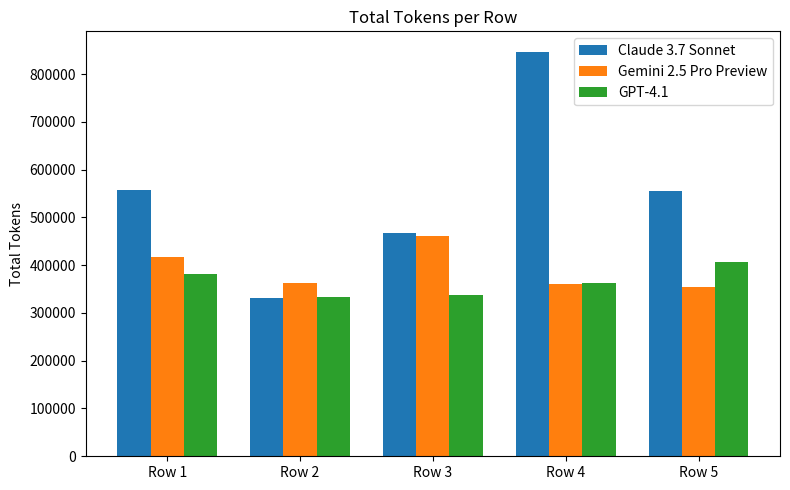
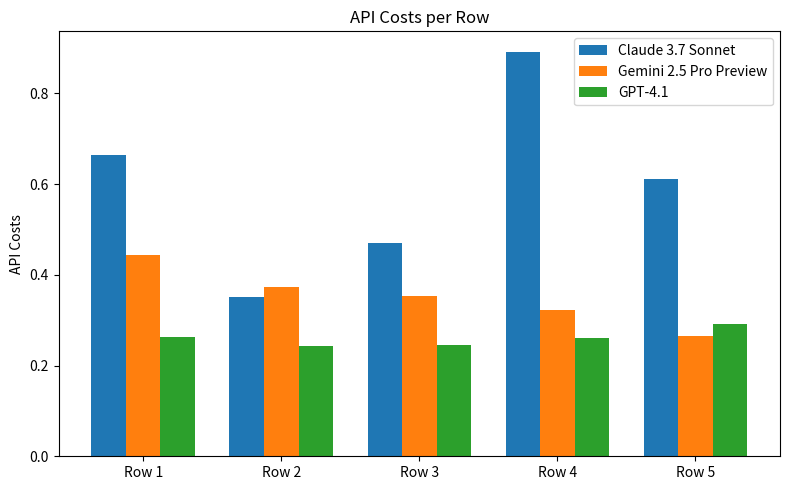
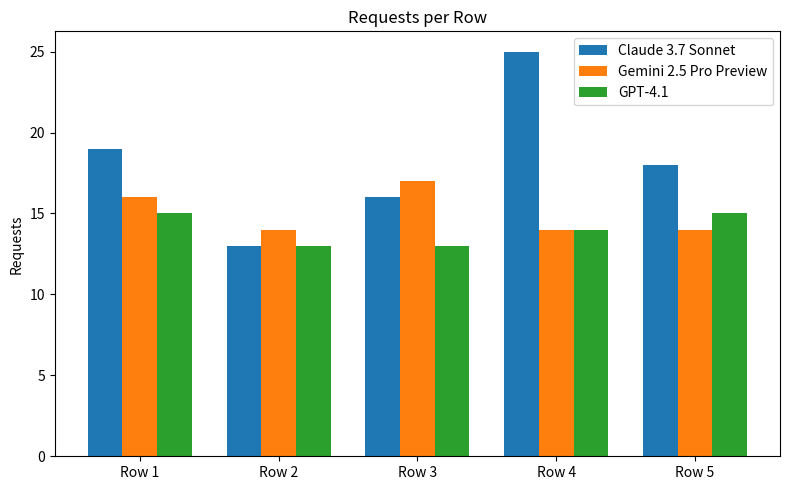

Generate these figures, in order, with matplotlib:
import pandas as pd
import matplotlib.pyplot as plt

# 画像のデータ
rows = [
    ("Row 1", 558000, 0.663, 19, 418000, 0.444, 16, 382000, 0.263, 15),
    ("Row 2", 331000, 0.351, 13, 362000, 0.374, 14, 333000, 0.243, 13),
    ("Row 3", 468000, 0.471, 16, 461000, 0.353, 17, 337000, 0.245, 13),
    ("Row 4", 847000, 0.892, 25, 361000, 0.322, 14, 362000, 0.260, 14),
    ("Row 5", 555000, 0.611, 18, 355000, 0.264, 14, 407000, 0.291, 15),
]

metrics = ["Total Tokens", "API Costs", "Requests"]
models = ["Claude 3.7 Sonnet", "Gemini 2.5 Pro Preview", "GPT-4.1"]
columns = pd.MultiIndex.from_product([models, metrics])
index = [row[0] for row in rows]
data = [row[1:] for row in rows]
df = pd.DataFrame(data, index=index, columns=columns)


def plot_metric(metric):
    fig, ax = plt.subplots(figsize=(8, 5))
    x = range(len(df.index))
    bar_width = 0.25

    for i, model in enumerate(models):
        ax.bar(
            [p + i * bar_width for p in x],
            df[(model, metric)],
            width=bar_width,
            label=model,
        )

    ax.set_xticks([p + bar_width for p in x])
    ax.set_xticklabels(df.index)
    ax.set_ylabel(metric)
    ax.set_title(f"{metric} per Row")
    ax.legend()
    plt.tight_layout()


# グラフを表示
plot_metric("Total Tokens")
plt.show()
plot_metric("API Costs")
plt.show()
plot_metric("Requests")
plt.show()
